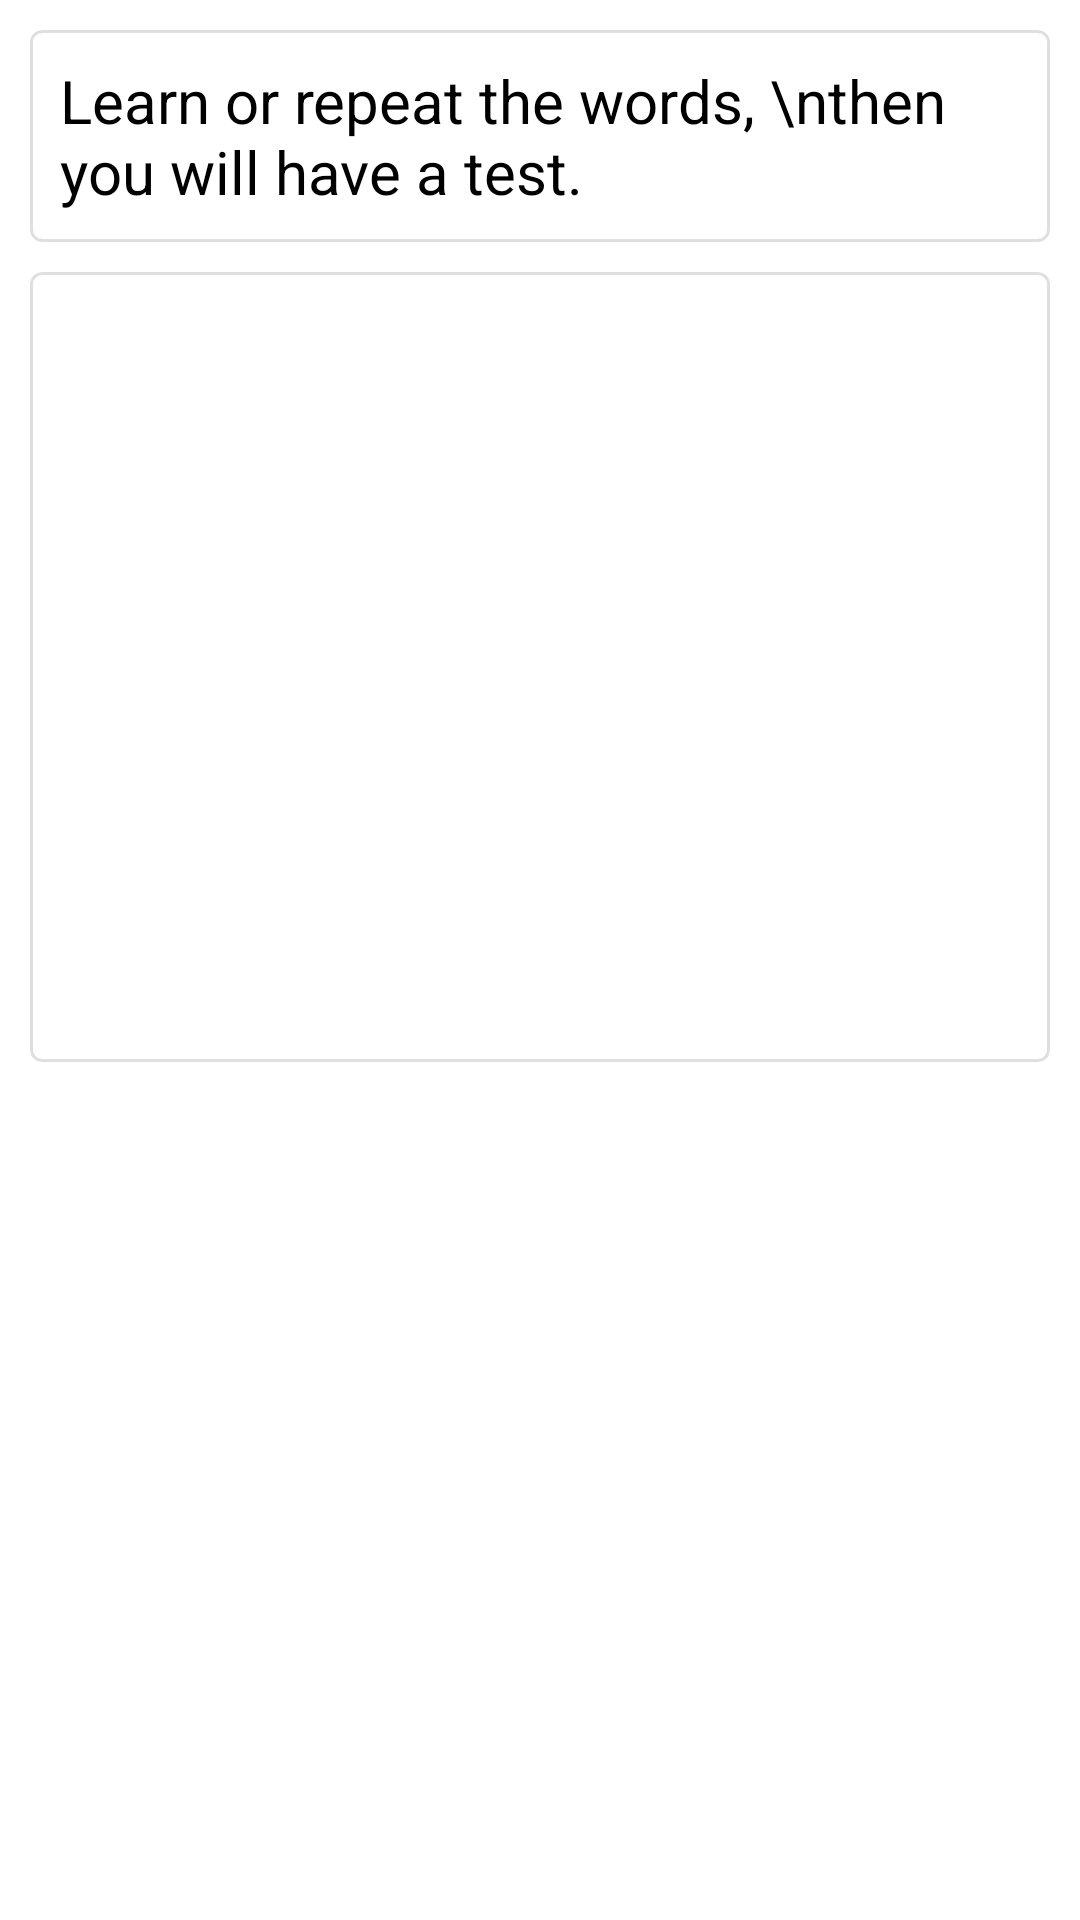

The Android layout XML behind this screen, and the referenced resources:
<!-- AndroidManifest.xml: application theme Theme.HellEng -->
<!-- res/layout/fragment_words.xml -->
<?xml version="1.0" encoding="utf-8"?>
<androidx.constraintlayout.widget.ConstraintLayout
    xmlns:android="http://schemas.android.com/apk/res/android"
    xmlns:app="http://schemas.android.com/apk/res-auto"
    xmlns:tools="http://schemas.android.com/tools"
    android:layout_width="match_parent"
    android:layout_height="match_parent">

    <LinearLayout
        android:id="@+id/test_container"
        android:layout_width="match_parent"
        android:layout_height="match_parent"
        android:orientation="vertical"
        android:padding="10dp"
        tools:layout_editor_absoluteX="165dp"
        tools:layout_editor_absoluteY="233dp">

        <com.google.android.material.card.MaterialCardView
            android:layout_width="wrap_content"
            android:layout_height="wrap_content"
            android:checkable="true"
            android:focusable="true"
            app:cardElevation="0dp"
            app:strokeWidth="1dp">

            <TextView
                android:id="@+id/textView4"
                android:layout_width="wrap_content"
                android:layout_height="wrap_content"
                android:padding="10dp"
                android:text="Learn or repeat the words, \nthen you will have a test."
                android:textSize="20sp" />
        </com.google.android.material.card.MaterialCardView>


        <com.google.android.material.card.MaterialCardView
            android:layout_width="match_parent"
            android:layout_height="wrap_content"
            android:checkable="true"
            android:focusable="true"
            app:cardElevation="0dp"
            app:strokeWidth="1dp"
            android:layout_marginTop="10dp">

            <LinearLayout
                android:padding="10dp"
                android:id="@+id/wordsLayout"
                android:layout_width="match_parent"
                android:layout_height="wrap_content"
                android:orientation="vertical">

                <TextView
                    android:id="@+id/word1"
                    android:layout_width="match_parent"
                    android:layout_height="wrap_content"
                    android:text=" "
                    android:textSize="18sp" />

                <TextView
                    android:id="@+id/word2"
                    android:layout_width="match_parent"
                    android:layout_height="wrap_content"
                    android:text=" "
                    android:textSize="18sp" />

                <TextView
                    android:id="@+id/word3"
                    android:layout_width="match_parent"
                    android:layout_height="wrap_content"
                    android:text=" "
                    android:textSize="18sp" />

                <TextView
                    android:id="@+id/word4"
                    android:layout_width="match_parent"
                    android:layout_height="wrap_content"
                    android:text=" "
                    android:textSize="18sp" />

                <TextView
                    android:id="@+id/word5"
                    android:layout_width="match_parent"
                    android:layout_height="wrap_content"
                    android:text=" "
                    android:textSize="18sp" />

                <TextView
                    android:id="@+id/word6"
                    android:layout_width="match_parent"
                    android:layout_height="wrap_content"
                    android:text=" "
                    android:textSize="18sp" />

                <TextView
                    android:id="@+id/word7"
                    android:layout_width="match_parent"
                    android:layout_height="wrap_content"
                    android:text=" "
                    android:textSize="18sp" />

                <TextView
                    android:id="@+id/word8"
                    android:layout_width="match_parent"
                    android:layout_height="wrap_content"
                    android:text=" "
                    android:textSize="18sp" />

                <TextView
                    android:id="@+id/word9"
                    android:layout_width="match_parent"
                    android:layout_height="wrap_content"
                    android:text=" "
                    android:textSize="18sp" />

                <TextView
                    android:id="@+id/word10"
                    android:layout_width="match_parent"
                    android:layout_height="wrap_content"
                    android:text=" "
                    android:textSize="18sp" />
            </LinearLayout>
        </com.google.android.material.card.MaterialCardView>
    </LinearLayout>
</androidx.constraintlayout.widget.ConstraintLayout>
<!-- resources referenced by this layout -->
<resources>
  <style name="Theme.HellEng" parent="Theme.MaterialComponents.DayNight.NoActionBar">
          
          <item name="colorPrimary">@color/blue</item>
          <item name="colorPrimaryVariant">@color/light_blue</item>
          <item name="colorOnPrimary">@color/white</item>
          
          <item name="colorSecondary">@color/light_blue</item>
          <item name="colorSecondaryVariant">@color/light_green</item>
          <item name="colorOnSecondary">@color/black</item>
          
          <item name="android:statusBarColor" tools:targetApi="l">?attr/colorPrimaryVariant</item>
          
          <item name="android:textColor">@color/black</item>
          <item name="android:textColorSecondary">@color/gray</item>
          <item name="strokeColor">@color/extreme_light_gray</item>
          <item name="titleTextColor">@color/white</item>
          <item name="navigationIconTint">@color/white</item>
          <item name="iconTint">@color/white</item>
          <item name="android:navigationBarColor">@color/white</item>
          <item name="colorControlNormal">@color/white</item>
  
          <item name="android:windowNoTitle">true</item>
          <item name="windowActionBar">true</item>
  
      </style>
  <color name="blue">#2196F3</color>
  <color name="light_blue">#03A9F4</color>
  <color name="white">#FFFFFFFF</color>
  <color name="light_green">#CC76FF03</color>
  <color name="black">#FF000000</color>
  <color name="gray">#818181</color>
  <color name="extreme_light_gray">#DFDFDF</color>
</resources>
